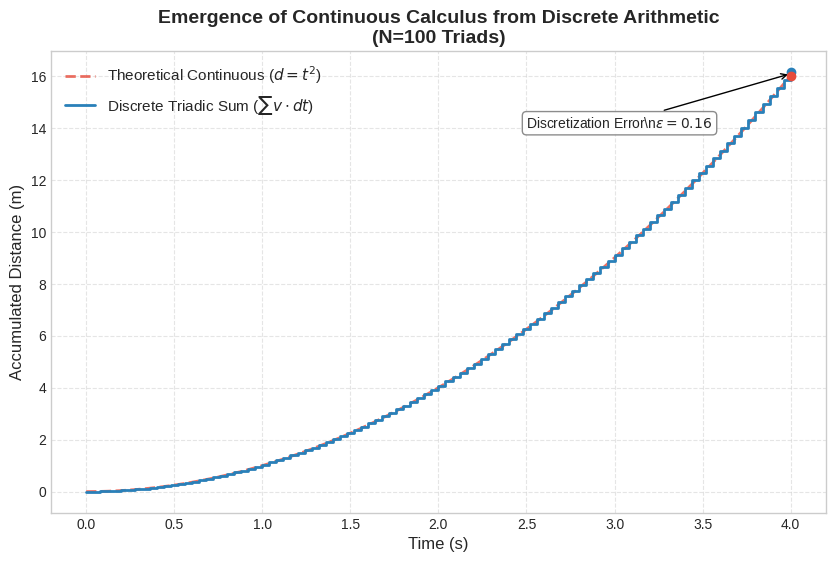

Reproduce this figure in Python.
import matplotlib.pyplot as plt
import numpy as np

def generate_plot():
    print("Generating convergence plot...")

    # --- 1. Replicate Experiment Data ---
    # Configuration identical to calculus_convergence_test.py
    acceleration = 2.0
    total_time = 4.0
    steps = 100
    dt = total_time / steps  # 0.04s

    # Data for the plot
    time_points = np.linspace(0, total_time, steps + 1)
    
    # A. Theoretical Curve (Continuous)
    # Analytical integral of v = 2t -> d = t^2
    theoretical_dist = time_points**2

    # B. Discrete Sum (Triadic UHRT)
    # Replicate cumulative sum of triads
    triadic_cumulative = [0.0]
    current_sum = 0.0
    
    for i in range(1, steps + 1):
        t_instant = i * dt
        v_instant = acceleration * t_instant
        
        # The microscopic triad: d_i = v_i * dt
        d_slice = v_instant * dt 
        
        current_sum += d_slice
        triadic_cumulative.append(current_sum)

    # --- 2. Academic Style Configuration ---
    plt.figure(figsize=(10, 6))
    plt.style.use('seaborn-v0_8-whitegrid')

    # Plot Theoretical (Smooth Line)
    plt.plot(time_points, theoretical_dist, 
             color='#e74c3c', linewidth=2, linestyle='--', alpha=0.8,
             label=r'Theoretical Continuous ($d = t^2$)')

    # Plot Discrete (Stairs / Step Plot)
    # We use 'post' to show how the value is maintained during dt
    plt.step(time_points, triadic_cumulative, 
             color='#2980b9', linewidth=2, where='post',
             label=r'Discrete Triadic Sum ($\sum v \cdot dt$)')

    # --- 3. Anotaciones y Detalles ---
    
    # Highlight final error
    final_t = time_points[-1]
    final_theo = theoretical_dist[-1]  # 16.0
    final_triad = triadic_cumulative[-1] # 16.16
    
    plt.scatter([final_t], [final_triad], color='#2980b9', zorder=5)
    plt.scatter([final_t], [final_theo], color='#e74c3c', zorder=5)

    # Draw error line
    plt.plot([final_t, final_t], [final_theo, final_triad], color='black', linewidth=1)
    
    plt.annotate(fr'Discretization Error\n$\epsilon = {final_triad - final_theo:.2f}$',
                 xy=(final_t, (final_theo + final_triad)/2), 
                 xytext=(final_t - 1.5, final_theo - 2),
                 arrowprops=dict(arrowstyle='->', color='black'),
                 fontsize=10, bbox=dict(boxstyle="round,pad=0.3", fc="white", ec="gray", alpha=0.9))

    # Labels
    plt.title('Emergence of Continuous Calculus from Discrete Arithmetic\n(N=100 Triads)', fontsize=14, fontweight='bold')
    plt.xlabel('Time (s)', fontsize=12)
    plt.ylabel('Accumulated Distance (m)', fontsize=12)
    plt.legend(fontsize=11, loc='upper left')
    plt.grid(True, which='both', linestyle='--', alpha=0.5)

    # Save
    filename = 'calculus_convergence_plot.png'
    plt.savefig(filename, dpi=300, bbox_inches='tight')
    print(f"✅ Plot saved successfully as: {filename}")

# Alias for notebook compatibility
visualize_convergence = generate_plot

if __name__ == "__main__":
    generate_plot()